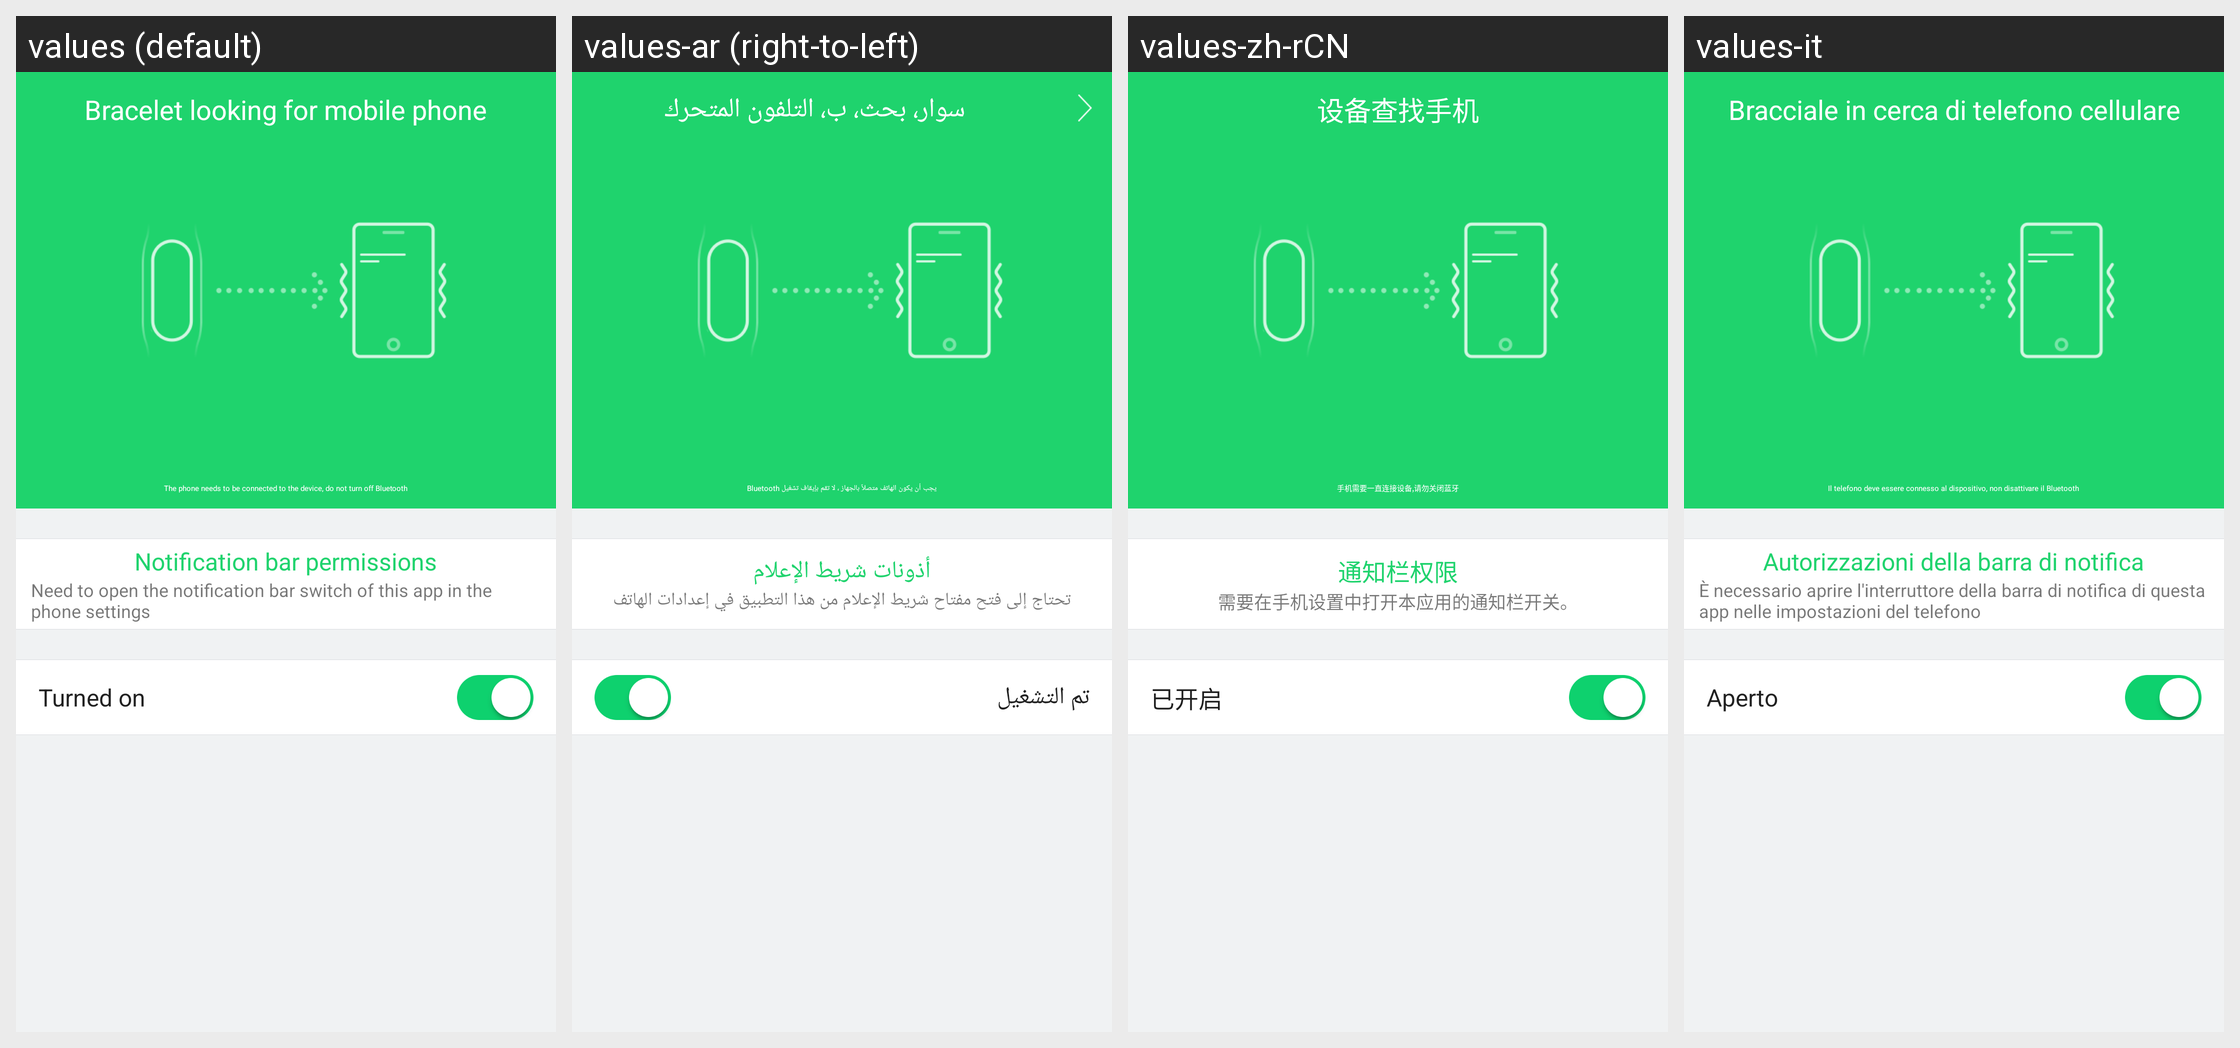

The Android screen above is rendered under several locales of the same app. Produce the string resources it draws, with the default and per-locale values.
Android screen res/layout/activity_find_phone.xml rendered under 4 locales, left to right: values (default), values-ar (right-to-left), values-zh-rCN, values-it. Device: Nexus 5 (rendered at 1080×1920; each locale shown at half size, 540×960, under a caption strip naming it); theme AppTheme.
Other locales in the repository, not shown: values-af, values-am, values-az, values-be, values-bg, values-bn, values-bs, values-ca, values-cs, values-da, values-de, values-el, values-en-rGB, values-es, values-es-rUS, values-et, values-eu, values-fa, values-fi, values-fr, values-fr-rCA, values-gl, values-gu, values-hi, values-hi-rIN, values-hr, values-hu, values-hy, values-in, values-is, values-iw, values-ja, values-ka, values-kk, values-km, values-kn, values-ko, values-ky, values-lo, values-lt, values-lv, values-mk, values-ml, values-mn, values-mr, values-ms, values-my, values-nb, values-ne, values-nl, values-pa, values-pl, values-pt, values-pt-rPT, values-ro, values-ru, values-si, values-sk, values-sl, values-sq, values-sr, values-sv, values-sw, values-ta, values-te, values-th, values-tl, values-tr, values-uk, values-ur, values-uz, values-vi, values-zh-rHK, values-zh-rMO, values-zh-rTW, values-zu.
Strings drawn on this screen, with the default value and each locale's value (text and hints the layout hard-codes, and strings that could not be matched under every locale, appear in the picture but are not listed):

band_find_phone
  values: Bracelet looking for mobile phone
  values-ar: سوار، بحث، ب، التلفون المتحرك
  values-zh-rCN: 设备查找手机
  values-it: Bracciale in cerca di telefono cellulare

call_remind_tip
  values: The phone needs to be connected to the device, do not turn off Bluetooth
  values-ar: يجب أن يكون الهاتف متصلاً بالجهاز ، لا تقم بإيقاف تشغيل Bluetooth
  values-zh-rCN: 手机需要一直连接设备,请勿关闭蓝牙
  values-it: Il telefono deve essere connesso al dispositivo, non disattivare il Bluetooth

notice_permission
  values: Notification bar permissions
  values-ar: أذونات شريط الإعلام
  values-zh-rCN: 通知栏权限
  values-it: Autorizzazioni della barra di notifica

notice_permission_summary
  values: Need to open the notification bar switch of this app in the phone settings
  values-ar: تحتاج إلى فتح مفتاح شريط الإعلام من هذا التطبيق في إعدادات الهاتف
  values-zh-rCN: 需要在手机设置中打开本应用的通知栏开关。
  values-it: È necessario aprire l'interruttore della barra di notifica di questa app nelle impostazioni del telefono

has_open
  values: Turned on
  values-ar: تم التشغيل
  values-zh-rCN: 已开启
  values-it: Aperto
